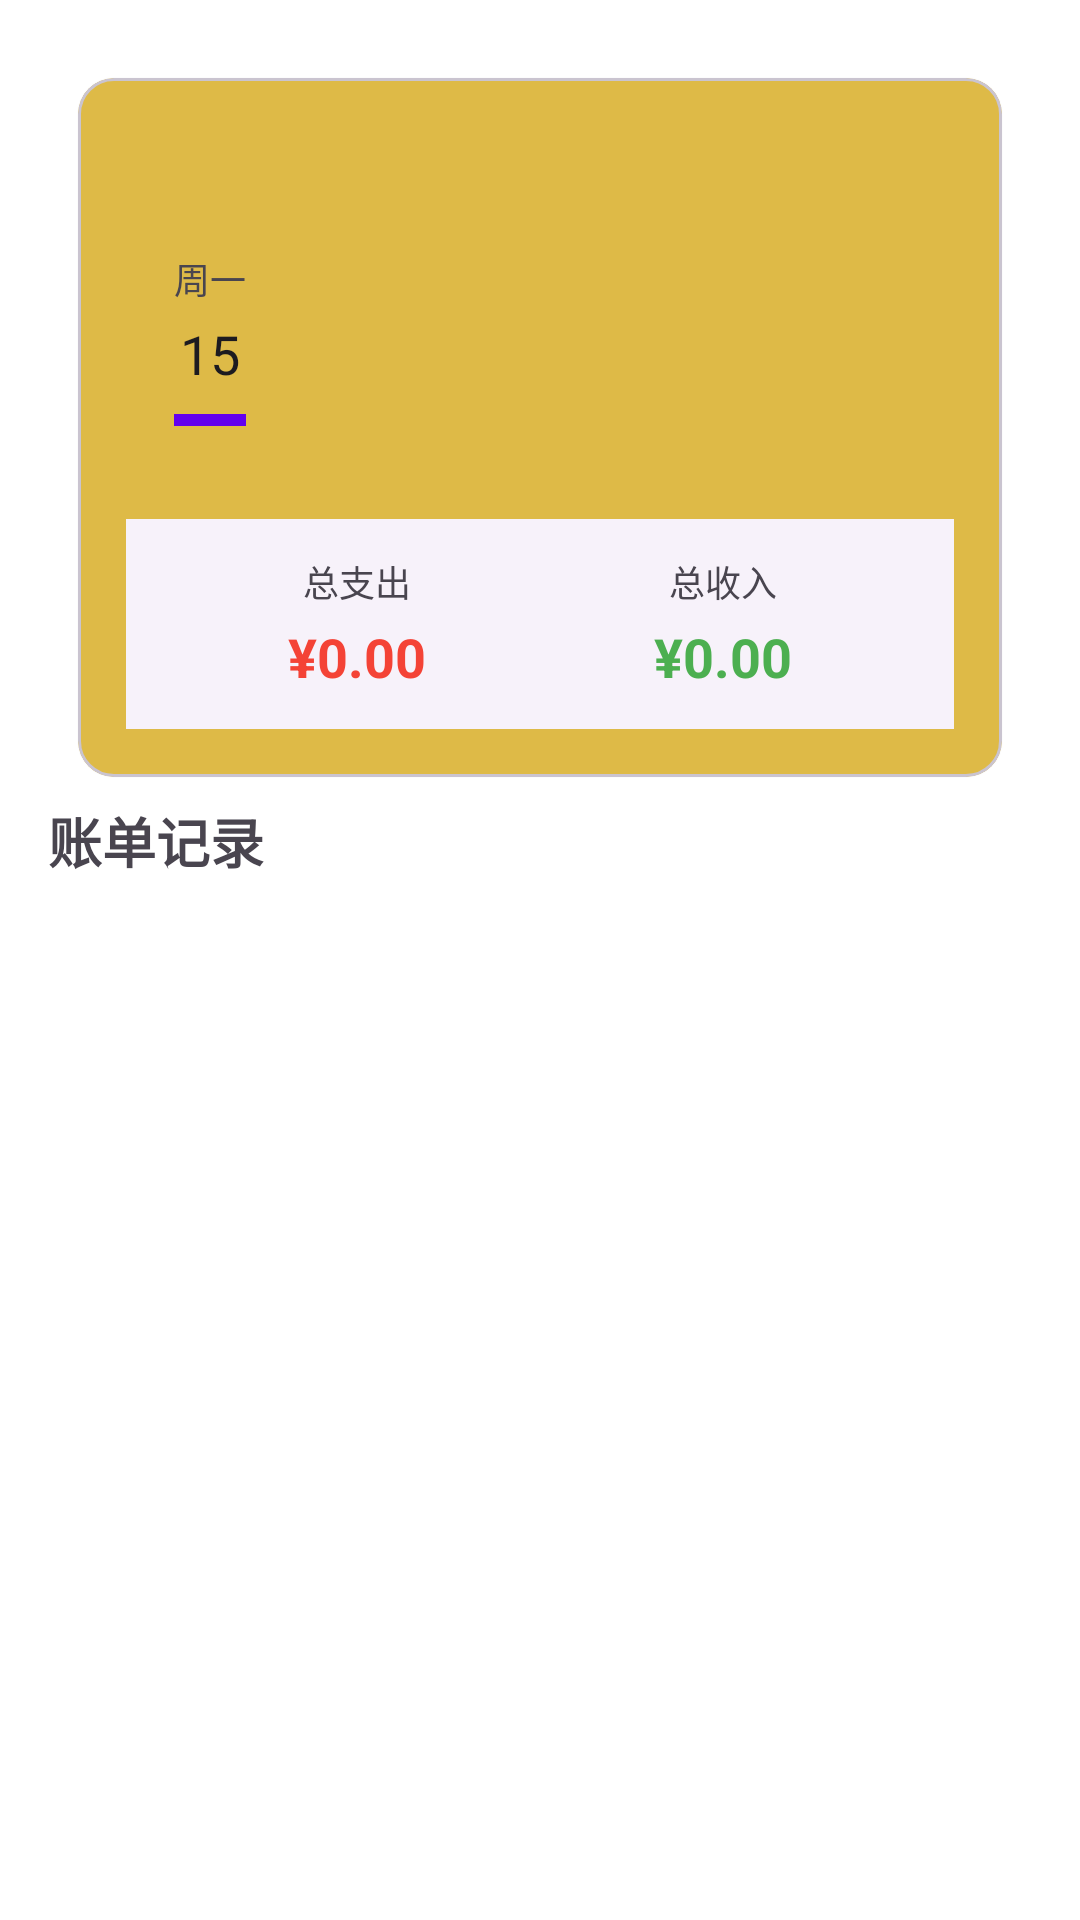

Android layout source for this screen:
<!-- AndroidManifest.xml: application theme Theme.MyApp -->
<!-- res/layout/fragment_home.xml -->
<?xml version="1.0" encoding="utf-8"?>
<LinearLayout xmlns:android="http://schemas.android.com/apk/res/android"
    xmlns:app="http://schemas.android.com/apk/res-auto"
    android:layout_width="match_parent"
    android:layout_height="match_parent"
    android:orientation="vertical"
    android:padding="16dp">

    
    <com.google.android.material.card.MaterialCardView
        android:layout_width="match_parent"
        android:layout_height="wrap_content"
        app:cardBackgroundColor="@color/dark_surface_container"
        app:cardCornerRadius="12dp"
        app:cardElevation="1dp"
        android:layout_marginHorizontal="10dp"
        android:layout_marginTop="10dp"
        android:layout_marginBottom="8dp">

        <LinearLayout
            android:layout_width="match_parent"
            android:layout_height="wrap_content"
            android:orientation="vertical"
            android:padding="16dp">

            
            <TextView
                android:id="@+id/tv_month_title"
                android:layout_width="wrap_content"
                android:layout_height="wrap_content"
                android:textColor="?attr/colorOnSurface"
                android:textSize="14sp"
                android:textStyle="bold"
                android:letterSpacing="0.05"
                android:paddingBottom="8dp"/>

            
            <HorizontalScrollView
                android:id="@+id/scroll_date_picker"
                android:layout_width="match_parent"
                android:layout_height="wrap_content"
                android:scrollbars="none"
                android:fillViewport="true">

                <LinearLayout
                    android:id="@+id/layout_date_container"
                    android:layout_width="wrap_content"
                    android:layout_height="wrap_content"
                    android:orientation="horizontal"
                    android:gravity="center_vertical"
                    android:paddingVertical="8dp">

                    
                    
                    <LinearLayout
                        android:layout_width="56dp"
                        android:layout_height="72dp"
                        android:orientation="vertical"
                        android:gravity="center"
                        android:background="?attr/selectableItemBackground"
                        android:clickable="true"
                        android:focusable="true">

                        <TextView
                            android:layout_width="wrap_content"
                            android:layout_height="wrap_content"
                            android:text="周一"
                            android:textColor="?attr/colorOnSurfaceVariant"
                            android:textSize="12sp"/>

                        <TextView
                            android:layout_width="wrap_content"
                            android:layout_height="wrap_content"
                            android:layout_marginTop="4dp"
                            android:text="15"
                            android:textColor="?attr/colorOnSurface"
                            android:textSize="18sp"/>

                        <View
                            android:layout_width="24dp"
                            android:layout_height="4dp"
                            android:layout_marginTop="8dp"
                            android:background="?attr/colorPrimary"/>
                    </LinearLayout>
                </LinearLayout>
            </HorizontalScrollView>

            
            <LinearLayout
                android:layout_width="match_parent"
                android:layout_height="wrap_content"
                android:orientation="horizontal"
                android:layout_marginTop="16dp"
                android:gravity="center_vertical"
                android:background="?attr/colorSurfaceContainerLow"
                android:paddingVertical="12dp"
                android:paddingHorizontal="16dp">

                
                <LinearLayout
                    android:layout_width="0dp"
                    android:layout_height="wrap_content"
                    android:layout_weight="1"
                    android:orientation="vertical"
                    android:gravity="center">

                    <TextView
                        android:layout_width="wrap_content"
                        android:layout_height="wrap_content"
                        android:text="总支出"
                        android:textColor="?attr/colorOnSurfaceVariant"
                        android:textSize="12sp"/>

                    <TextView
                        android:id="@+id/tv_total_expense"
                        android:layout_width="wrap_content"
                        android:layout_height="wrap_content"
                        android:layout_marginTop="4dp"
                        android:text="¥0.00"
                        android:textColor="@color/colorExpense"
                        android:textSize="18sp"
                        android:textStyle="bold"/>
                </LinearLayout>

                
                <LinearLayout
                    android:layout_width="0dp"
                    android:layout_height="wrap_content"
                    android:layout_weight="1"
                    android:orientation="vertical"
                    android:gravity="center">

                    <TextView
                        android:layout_width="wrap_content"
                        android:layout_height="wrap_content"
                        android:text="总收入"
                        android:textColor="?attr/colorOnSurfaceVariant"
                        android:textSize="12sp"/>

                    <TextView
                        android:id="@+id/tv_total_income"
                        android:layout_width="wrap_content"
                        android:layout_height="wrap_content"
                        android:layout_marginTop="4dp"
                        android:text="¥0.00"
                        android:textColor="@color/colorIncome"
                        android:textSize="18sp"
                        android:textStyle="bold"/>
                </LinearLayout>
            </LinearLayout>
        </LinearLayout>
    </com.google.android.material.card.MaterialCardView>

    
    <TextView
        android:layout_width="wrap_content"
        android:layout_height="wrap_content"
        android:text="账单记录"
        android:textSize="18sp"
        android:textStyle="bold"
        android:layout_marginBottom="8dp"/>

    
    <androidx.recyclerview.widget.RecyclerView
        android:id="@+id/rv_records"
        android:layout_width="match_parent"
        android:layout_height="match_parent"
        android:clipToPadding="false"
        android:paddingBottom="8dp"/>

    
    <LinearLayout
        android:id="@+id/layout_empty"
        android:layout_width="match_parent"
        android:layout_height="match_parent"
        android:orientation="vertical"
        android:gravity="center"
        android:visibility="gone">

        <ImageView
            android:layout_width="100dp"
            android:layout_height="100dp"
            android:src="@drawable/ic_empty_bill"
            app:tint="@color/gray_light" />

        <TextView
            android:layout_width="wrap_content"
            android:layout_height="wrap_content"
            android:text="暂无账单记录"
            android:textSize="16sp"
            android:textColor="@color/gray_light"
            android:layout_marginTop="16dp"/>
    </LinearLayout>

</LinearLayout>
<!-- resources referenced by this layout -->
<resources>
  <color name="colorExpense">#F44336</color>
  <color name="colorIncome">#4CAF50</color>
  <color name="dark_surface_container">#DEBA47</color>
  <color name="gray_light">#BDBDBD</color>
  <!-- drawable ic_empty_bill (drawable) -->
  <vector xmlns:android="http://schemas.android.com/apk/res/android"
      android:width="120dp"
      android:height="120dp"
      android:viewportWidth="24"
      android:viewportHeight="24"
      android:tint="?attr/colorOnSurfaceVariant">
  
      <path
          android:fillColor="@android:color/transparent"
          android:pathData="M19,3H5C3.9,3 3,3.9 3,5V19C3,20.1 3.9,21 5,21H19C20.1,21 21,20.1 21,19V5C21,3.9 20.1,3 19,3ZM19,19H5V5H19V19Z"
          android:strokeWidth="1"
          android:strokeColor="?attr/colorOnSurfaceVariant"/>
  
      <path
          android:fillColor="?attr/colorOnSurfaceVariant"
          android:pathData="M7,7H17V9H7V7ZM7,11H17V13H7V11ZM7,15H14V17H7V15Z"/>
  
      <path
          android:fillColor="@android:color/transparent"
          android:pathData="M12,8C13.1,8 14,7.1 14,6C14,4.9 13.1,4 12,4C10.9,4 10,4.9 10,6C10,7.1 10.9,8 12,8Z"
          android:strokeWidth="1"
          android:strokeColor="?attr/colorOnSurfaceVariant"/>
  </vector>
  <style name="Theme.MyApp" parent="Theme.Material3.DayNight.NoActionBar">
          
          <item name="colorPrimary">@color/purple_500</item>
          <item name="colorPrimaryContainer">@color/purple_200</item>
          <item name="colorOnPrimary">@color/white</item>
  
          
          <item name="android:statusBarColor">?attr/colorPrimary</item>
  
          
          <item name="android:windowBackground">@color/white</item>
      </style>
  <color name="purple_500">#FF6200EE</color>
  <color name="purple_200">#FFBB86FC</color>
  <color name="white">#FFFFFFFF</color>
</resources>
